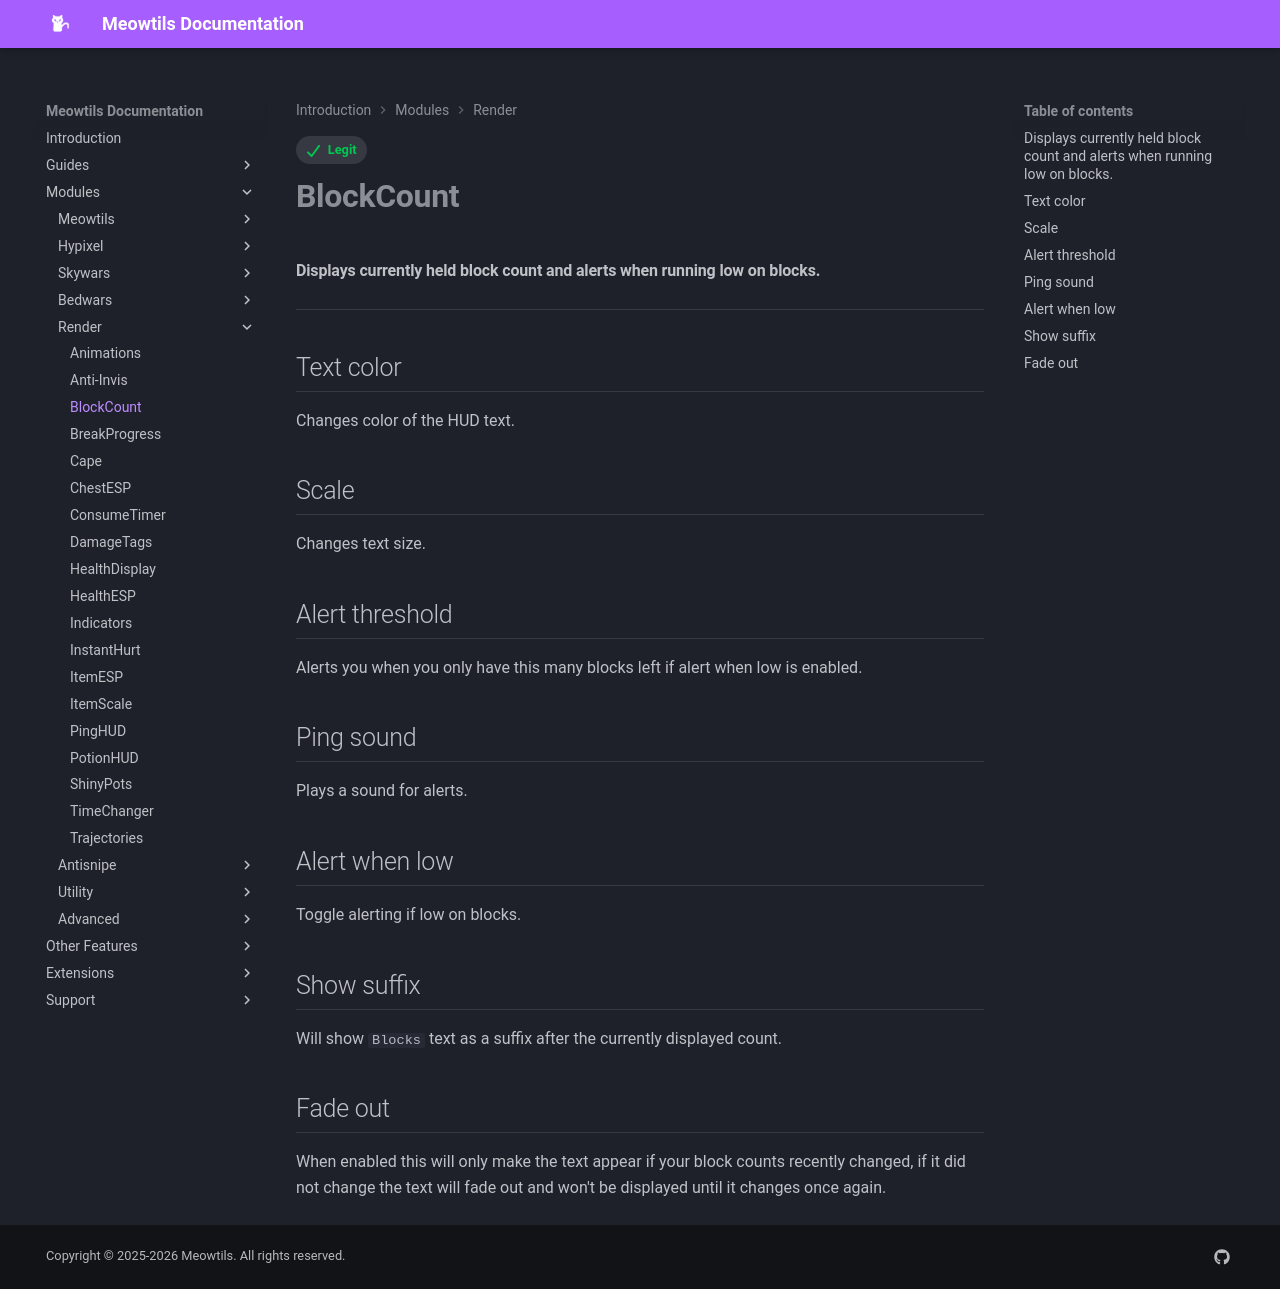

repository: femboytatp/meowtils-documentation · page: modules/render/blockcount/index.html · generator: mkdocs

---
tags:
  - Legit
---

# **BlockCount**

#### Displays currently held block count and alerts when running low on blocks.

---

## Text color

Changes color of the HUD text.

## Scale

Changes text size.

## Alert threshold

Alerts you when you only have this many blocks left if alert when low is enabled.

## Ping sound

Plays a sound for alerts.

## Alert when low

Toggle alerting if low on blocks.

## Show suffix

Will show ``Blocks`` text as a suffix after the currently displayed count.

## Fade out

When enabled this will only make the text appear if your block counts recently changed, if it did not change the text will fade out and won't be displayed until it changes once again.
